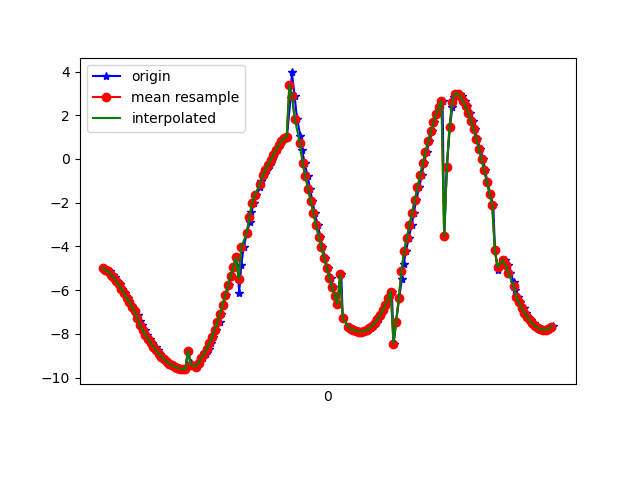

Data behind this chart, as committed beside it:
1618545368453, 1241044586023428, -4.9747014, -3.4569092, -7.7033854
1618545368478, 1241044605254198, -5.097, -3.776, -7.471
1618545368498, 1241044624484968, -5.116, -4.129, -7.268
1618545368518, 1241044643715738, -5.304, -4.422, -6.954
1618545368533, 1241044662946508, -5.379, -4.687, -6.718
1618545368549, 1241044682177278, -5.587, -4.938, -6.359
1618545368569, 1241044701408048, -5.732, -5.174, -6.034
1618545368584, 1241044720638818, -5.964, -5.339, -5.654
1618545368607, 1241044739869588, -6.123, -5.437, -5.384
1618545368629, 1241044759100358, -6.366, -5.536, -4.987
1618545368641, 1241044778331128, -6.536, -5.539, -4.759
1618545368660, 1241044797561898, -6.751, -5.598, -4.373
1618545368681, 1241044816792668, -6.969, -5.573, -4.051
1618545368704, 1241044836023438, -7.135, -5.535, -3.808
1618545368718, 1241044855254208, -7.397, -5.46, -3.393
1618545368736, 1241044874484978, -7.587, -5.316, -3.197
1618545368755, 1241044893715748, -7.811, -5.205, -2.816
1618545368776, 1241044912946518, -8.044, -5.017, -2.484
1618545368793, 1241044932177288, -8.229, -4.816, -2.266
1618545368813, 1241044951408058, -8.412, -4.601, -2.028
1618545368837, 1241044970638828, -8.586, -4.365, -1.808
1618545368857, 1241044989869598, -8.749, -4.111, -1.612
1618545368869, 1241045009100368, -8.9, -3.841, -1.443
1618545368888, 1241045028331138, -9.039, -3.556, -1.299
1618545368909, 1241045047561908, -9.164, -3.26, -1.199
1618545368935, 1241045066792678, -9.271, -2.961, -1.151
1618545368945, 1241045086023448, -9.363, -2.663, -1.135
1618545368964, 1241045105254218, -9.439, -2.364, -1.161
1618545368985, 1241045124484988, -9.503, -2.059, -1.224
1618545369013, 1241045143715758, -9.551, -1.752, -1.32
1618545369022, 1241045162946528, -9.587, -1.444, -1.431
1618545369041, 1241045182177298, -9.609, -1.139, -1.554
1618545369061, 1241045201408068, -9.615, -0.824, -1.705
1618545369081, 1241045220638838, -8.766, -3.818, -2.151
1618545369100, 1241045239869608, -9.325, -1.947, -2.301
1618545369117, 1241045259100378, -9.484, -0.7667, -2.345
1618545369142, 1241045278331148, -9.494, 0.3101, -2.411
1618545369162, 1241045297561918, -9.383, 1.118, -2.598
1618545369174, 1241045316792688, -9.259, 1.582, -2.795
1618545369194, 1241045336023458, -9.104, 2.076, -2.974
1618545369212, 1241045355254228, -8.917, 2.577, -3.144
1618545369238, 1241045374484998, -8.691, 3.065, -3.333
1618545369250, 1241045393715768, -8.432, 3.528, -3.534
1618545369270, 1241045412946538, -8.143, 3.972, -3.736
1618545369291, 1241045432177308, -7.82, 4.41, -3.929
1618545369317, 1241045451408078, -7.462, 4.835, -4.12
1618545369331, 1241045470638848, -7.072, 5.231, -4.32
1618545369345, 1241045489869618, -6.659, 5.573, -4.543
1618545369365, 1241045509100388, -6.228, 5.835, -4.817
1618545369390, 1241045528331158, -5.787, 6.003, -5.149
1618545369405, 1241045547561928, -5.352, 6.071, -5.526
1618545369422, 1241045566792698, -4.925, 6.033, -5.949
1618545369447, 1241045586023468, -4.5, 5.891, -6.409
1618545369464, 1241045605254238, -6.116, 7.211, -2.576
1618545369479, 1241045624485008, -4.871, 6.827, -5.07
1618545369498, 1241045643715778, -4.023, 6.177, -6.458
1618545369521, 1241045662946548, -3.405, 5.497, -7.364
1618545369543, 1241045682177318, -2.897, 4.767, -8.058
1618545369555, 1241045701408088, -2.446, 3.962, -8.623
1618545369574, 1241045720638858, -2.03, 3.054, -9.088
1618545369593, 1241045739869628, -1.644, 2.048, -9.442
... 116 more rows
